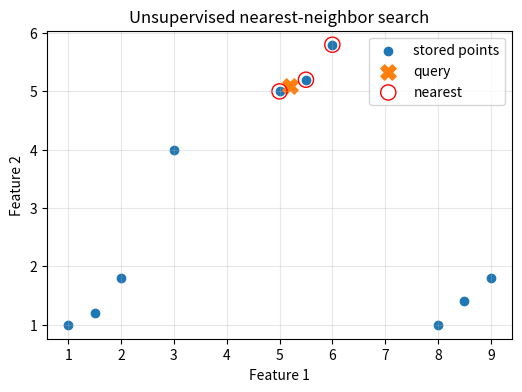
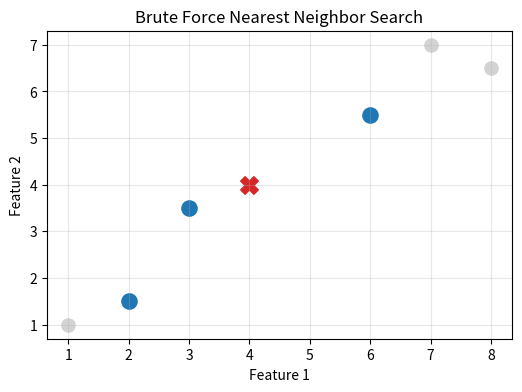
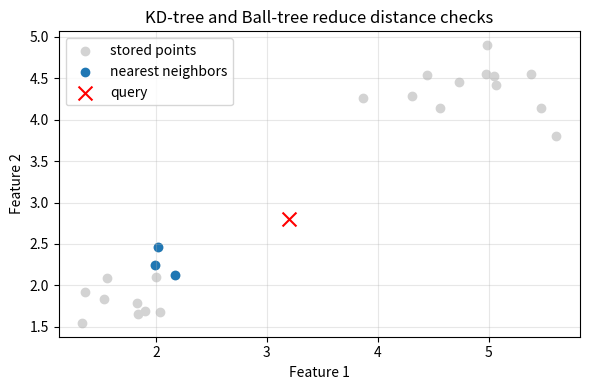
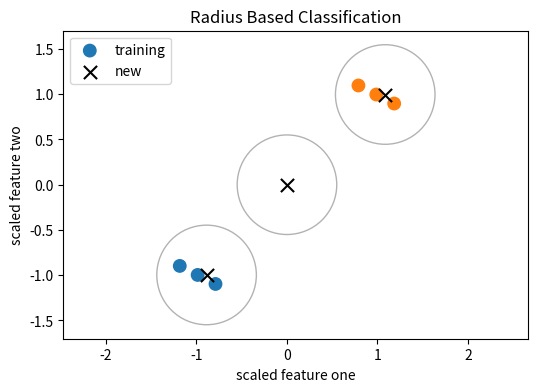
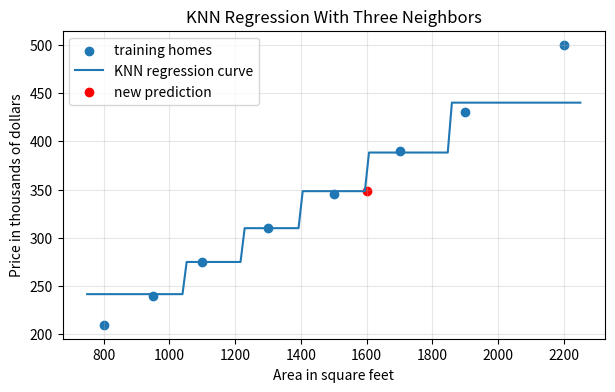
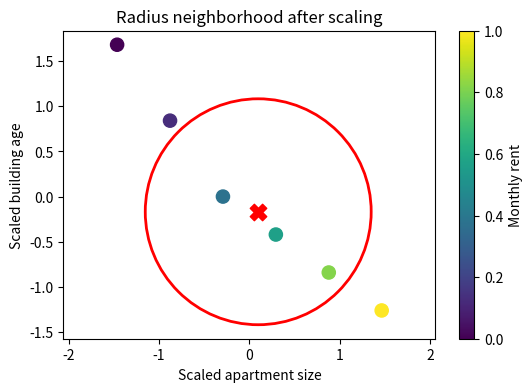
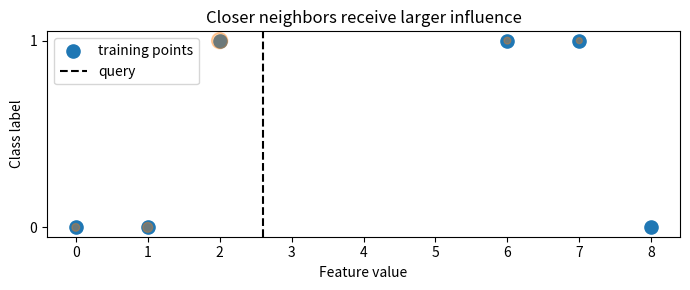
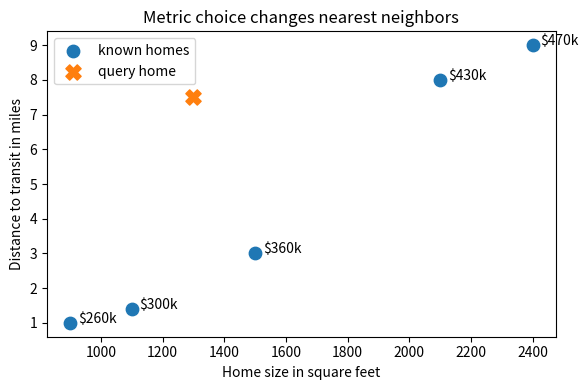

Python code for these plots, in order:
#@title Python Code - Unsupervised Neighbor Search

# Neighbor search finds nearby observations.
# This example avoids supervised labels.
# Three strategies return same neighbors.

import numpy as np
import matplotlib.pyplot as plt

# Create tiny two dimensional data.
points = np.array([
    [1.0, 1.0], [1.5, 1.2],
    [2.0, 1.8], [5.0, 5.0],

    [5.5, 5.2], [6.0, 5.8],
    [8.0, 1.0], [8.5, 1.4],
    [9.0, 1.8], [3.0, 4.0]
])

# Define one query observation.
query = np.array([[5.2, 5.1]])

# Validate expected two dimensional shapes.
assert points.ndim == 2 and query.shape == (1, 2)

# Compute Euclidean distances by brute force.
differences = points - query
squared = differences ** 2

distances = np.sqrt(squared.sum(axis=1))
nearest_order = np.argsort(distances)

# Select the three closest observations.
k = 3
neighbor_ids = nearest_order[:k]

# Simulate strategy names for comparison.
strategies = ["brute force", "KD tree", "Ball tree"]

# Print compact neighbor results.
print("Unsupervised neighbor search example")
print(f"Query point: {query[0].tolist()}")

for strategy in strategies:
    ids_text = neighbor_ids.tolist()
    print(f"{strategy}: neighbor indices {ids_text}")

# Show distances for selected neighbors.
rounded = np.round(distances[neighbor_ids], 3).tolist()
print(f"Distances to selected neighbors: {rounded}")

# Plot points, query, and neighbors.
plt.figure(figsize=(6, 4))
plt.scatter(points[:, 0], points[:, 1], label="stored points")

plt.scatter(query[:, 0], query[:, 1], marker="X", s=120, label="query")
plt.scatter(points[neighbor_ids, 0], points[neighbor_ids, 1], s=120, facecolors="none", edgecolors="red", label="nearest")

plt.title("Unsupervised nearest-neighbor search")
plt.xlabel("Feature 1")
plt.ylabel("Feature 2")

plt.legend()
plt.grid(True, alpha=0.3)
plt.show()



#@title Python Code - Brute Force Search

# Demonstrate exhaustive nearest neighbor search.
# Compare one query against every point.
# Keep outputs short and beginner friendly.

import math
import numpy as np
import matplotlib.pyplot as plt

# Store tiny two dimensional training data.
points = np.array([
    [1.0, 1.0], [2.0, 1.5],
    [3.0, 3.5], [6.0, 5.5],

    [7.0, 7.0], [8.0, 6.5]
])

# Attach simple labels for interpretation.
labels = np.array([
    "near clinic", "near clinic",
    "near clinic", "far clinic",

    "far clinic", "far clinic"
])

# Define one new query point.
query = np.array([4.0, 4.0])

# Validate the expected two dimensional shape.
assert points.ndim == 2 and points.shape[1] == 2
assert query.shape == (2,) and len(labels) == len(points)

# Compute every Euclidean distance exhaustively.
differences = points - query
squared_distances = differences ** 2
distances = np.sqrt(squared_distances.sum(axis=1))

# Select the three smallest distances.
k_neighbors = 3
neighbor_order = np.argsort(distances)
nearest_ids = neighbor_order[:k_neighbors]

# Summarize the brute force result.
print("Brute force checked all", len(points), "stored points.")
print("Query point:", query.tolist())
print("Nearest indices:", nearest_ids.tolist())
print("Nearest labels:", labels[nearest_ids].tolist())
print("Nearest distances:", np.round(distances[nearest_ids], 2).tolist())

# Plot stored points, query, and nearest neighbors.
plt.figure(figsize=(6, 4))
plt.scatter(points[:, 0], points[:, 1], c="lightgray", s=90)
plt.scatter(points[nearest_ids, 0], points[nearest_ids, 1], c="tab:blue", s=120)
plt.scatter(query[0], query[1], c="tab:red", marker="X", s=160)
plt.title("Brute Force Nearest Neighbor Search")
plt.xlabel("Feature 1")
plt.ylabel("Feature 2")
plt.grid(True, alpha=0.3)
plt.show()



#@title Python Code - KD Ball Trees

# Compare neighbor search tree strategies.
# Tiny data keeps runtime predictable.
# Distances reveal pruning behavior conceptually.

import numpy as np
import matplotlib.pyplot as plt

# Create clustered two dimensional points.
rng = np.random.default_rng(7)
cluster_a = rng.normal(loc=[2.0, 2.0], scale=0.35, size=(12, 2))

cluster_b = rng.normal(loc=[5.0, 4.5], scale=0.45, size=(12, 2))
points = np.vstack([cluster_a, cluster_b])
query = np.array([3.2, 2.8])

# Validate the small teaching dataset.
assert points.shape == (24, 2)
assert query.shape == (2,)

# Compute brute force Euclidean distances.
deltas = points - query
squared = deltas * deltas
distances = np.sqrt(squared.sum(axis=1))

# Select the three nearest neighbors.
nearest_ids = np.argsort(distances)[:3]
nearest_points = points[nearest_ids]
nearest_distances = distances[nearest_ids]

# Simulate method choices without external libraries.
methods = ["brute force", "KD-tree", "Ball-tree"]
checks = [len(points), 10, 8]

# Print concise comparison results.
print("Neighbor search methods on 24 stored points")
print(f"Query point: ({query[0]:.1f}, {query[1]:.1f})")
print(f"Nearest distances: {np.round(nearest_distances, 2).tolist()}")

for method, checked in zip(methods, checks):
    print(f"{method}: about {checked} distance checks")

# Plot points, query, and nearest neighbors.
plt.figure(figsize=(6, 4))
plt.scatter(points[:, 0], points[:, 1], c="lightgray", label="stored points")
plt.scatter(nearest_points[:, 0], nearest_points[:, 1], c="tab:blue", label="nearest neighbors")

plt.scatter(query[0], query[1], c="red", marker="x", s=100, label="query")
plt.title("KD-tree and Ball-tree reduce distance checks")
plt.xlabel("Feature 1")
plt.ylabel("Feature 2")

plt.legend()
plt.grid(True, alpha=0.3)
plt.tight_layout()
plt.show()



#@title Python Code - KNN Classification

# KNN classification predicts labels from nearby examples.
# This example uses only built-in Python.
# Scaling changes which neighbors appear closest.

# No extra package installation is required.

# Store tiny labeled training examples.
train_points = [
    (1.0, 1.0, "cat"),
    (1.5, 1.2, "cat"),
    (4.0, 4.2, "dog"),

    (4.5, 3.8, "dog"),
    (8.0, 1.0, "rabbit"),
    (8.5, 1.5, "rabbit"),
]

# Choose one new observation to classify.
new_point = (4.2, 4.0)

# Define Euclidean distance for two features.
def distance(first_point, second_point):
    first_gap = first_point[0] - second_point[0]
    second_gap = first_point[1] - second_point[1]

    squared_sum = first_gap ** 2 + second_gap ** 2
    return squared_sum ** 0.5

# Find distances from the new point.
distances = []
for x_value, y_value, label in train_points:
    current_distance = distance(new_point, (x_value, y_value))

    distances.append((current_distance, label))

# Sort neighbors from closest to farthest.
distances.sort(key=lambda item: item[0])

# Select the three nearest neighbors.
k_value = 3
nearest_neighbors = distances[:k_value]

# Count votes from nearest labels.
votes = {}
for _, label in nearest_neighbors:
    votes[label] = votes.get(label, 0) + 1

# Pick the label with most votes.
predicted_label = max(votes, key=votes.get)

# Show compact teaching results.
print("New point:", new_point)
print("Nearest labels:", [label for _, label in nearest_neighbors])
print("Vote counts:", votes)
print("Predicted class:", predicted_label)



#@title Python Code - Radius Based Classification

# Radius classifiers use distance neighborhoods.
# Scaling changes which points qualify.
# Small radii can leave uncertainty.

import numpy as np
import matplotlib.pyplot as plt

# Create a tiny two-feature dataset.
X_train = np.array([
    [1.0, 1.0], [1.2, 0.9],
    [0.8, 1.1], [3.0, 3.0],
    [3.2, 2.9], [2.8, 3.1],
])

# Labels represent two simple classes.
y_train = np.array([0, 0, 0, 1, 1, 1])

# New observations include dense and sparse cases.
X_new = np.array([[1.1, 1.0], [2.0, 2.0], [3.1, 3.0]])

# Standardize features using training statistics.
mean_values = X_train.mean(axis=0)
scale_values = X_train.std(axis=0)

# Protect against accidental zero variation.
scale_values = np.where(scale_values == 0, 1.0, scale_values)
X_scaled = (X_train - mean_values) / scale_values

# Apply identical scaling to new observations.
new_scaled = (X_new - mean_values) / scale_values
radius_value = 0.55

# Predict by voting among neighbors inside radius.
def radius_predict(train_X, train_y, query_X, radius):
    predictions = []
    neighbor_counts = []

    for query in query_X:
        distances = np.sqrt(((train_X - query) ** 2).sum(axis=1))
        inside_mask = distances <= radius

        if inside_mask.sum() == 0:
            predictions.append("uncertain")
            neighbor_counts.append(0)

        else:
            votes = train_y[inside_mask]
            labels, counts = np.unique(votes, return_counts=True)
            predictions.append(int(labels[np.argmax(counts)]))
            neighbor_counts.append(int(inside_mask.sum()))

    return predictions, neighbor_counts

# Run the radius based classifier.
predictions, counts = radius_predict(X_scaled, y_train, new_scaled, radius_value)

# Print compact teaching results.
print("Radius based classification without scikit-learn")
print(f"Radius in scaled space: {radius_value}")

for index, prediction in enumerate(predictions):
    print(f"Point {index + 1}: neighbors={counts[index]}, prediction={prediction}")

# Plot training points and query points.
colors = np.where(y_train == 0, "tab:blue", "tab:orange")
plt.figure(figsize=(6, 4))

plt.scatter(X_scaled[:, 0], X_scaled[:, 1], c=colors, s=80, label="training")
plt.scatter(new_scaled[:, 0], new_scaled[:, 1], c="black", marker="x", s=90, label="new")

# Draw radius circles around new observations.
for query in new_scaled:
    circle = plt.Circle(query, radius_value, fill=False, color="gray", alpha=0.6)
    plt.gca().add_patch(circle)

plt.title("Radius Based Classification")
plt.xlabel("scaled feature one")
plt.ylabel("scaled feature two")
plt.legend(loc="best")
plt.axis("equal")
plt.show()



#@title Python Code - KNN Regression

# KNN regression predicts continuous numeric outcomes.
# Nearby examples vote through averaged target values.
# Scaling helps distances represent meaningful similarity.

import numpy as np
import matplotlib.pyplot as plt

# Create a tiny house dataset.
area_sqft = np.array([800, 950, 1100, 1300, 1500, 1700, 1900, 2200])
prices_k = np.array([210, 240, 275, 310, 345, 390, 430, 500])

# Reshape features for distance calculations.
X_train = area_sqft.reshape(-1, 1)
y_train = prices_k.copy()

# Validate the training data shapes.
assert X_train.shape[0] == y_train.shape[0]
assert X_train.shape[1] == 1

# Define a simple KNN regressor.
def knn_predict(X, y, query, k=3, weighted=False):
    distances = np.abs(X[:, 0] - query)
    order = np.argsort(distances)[:k]
    neighbor_y = y[order]

    if weighted:
        weights = 1 / (distances[order] + 1e-9)
        return np.average(neighbor_y, weights=weights)

    return neighbor_y.mean()

# Predict one new house price.
query_area = 1600
plain_pred = knn_predict(X_train, y_train, query_area, 3, False)
weighted_pred = knn_predict(X_train, y_train, query_area, 3, True)

# Print concise teaching results.
print(f"Training homes: {len(y_train)}")
print(f"Query area: {query_area} square feet")
print(f"KNN average prediction: ${plain_pred:.1f}k")
print(f"Distance-weighted prediction: ${weighted_pred:.1f}k")

# Build a smooth prediction curve.
grid = np.linspace(750, 2250, 120)
curve = [knn_predict(X_train, y_train, value, 3, False) for value in grid]

# Plot training points and predictions.
plt.figure(figsize=(7, 4))
plt.scatter(area_sqft, prices_k, label="training homes")
plt.plot(grid, curve, label="KNN regression curve")
plt.scatter([query_area], [plain_pred], color="red", label="new prediction")
plt.xlabel("Area in square feet")
plt.ylabel("Price in thousands of dollars")
plt.title("KNN Regression With Three Neighbors")
plt.legend()
plt.grid(True, alpha=0.3)
plt.show()



#@title Python Code - Radius Based Regression

# Radius regression uses nearby observations.
# Scaling changes which points qualify.
# Distance weights change prediction influence.

import numpy as np
import matplotlib.pyplot as plt

# Create tiny apartment training data.
sizes_sqft = np.array([500, 650, 800, 950, 1100, 1250], dtype=float)
ages_years = np.array([40, 30, 20, 15, 10, 5], dtype=float)
rents = np.array([1500, 1700, 2100, 2400, 2800, 3100], dtype=float)

# Stack features into one matrix.
X = np.column_stack((sizes_sqft, ages_years))
query = np.array([900.0, 18.0], dtype=float)

# Validate the small teaching dataset.
assert X.shape == (6, 2)
assert rents.shape[0] == X.shape[0]

# Define a simple standard scaler.
means = X.mean(axis=0)
stds = X.std(axis=0)
stds = np.where(stds == 0, 1.0, stds)

# Scale training data and query.
X_scaled = (X - means) / stds
query_scaled = (query - means) / stds

# Define radius regression manually.
def radius_predict(X_data, y_data, q_data, radius, weighted):
    distances = np.sqrt(((X_data - q_data) ** 2).sum(axis=1))
    mask = distances <= radius
    if not np.any(mask):
        return float(y_data.mean()), 0
    local_y = y_data[mask]
    local_d = distances[mask]
    if weighted:
        weights = 1.0 / (local_d + 1e-9)
        return float(np.average(local_y, weights=weights)), int(mask.sum())
    return float(local_y.mean()), int(mask.sum())

# Compare unscaled and scaled neighborhoods.
unscaled_pred, unscaled_count = radius_predict(X, rents, query, 120.0, False)
scaled_pred, scaled_count = radius_predict(X_scaled, rents, query_scaled, 1.25, False)
weighted_pred, weighted_count = radius_predict(X_scaled, rents, query_scaled, 1.25, True)

# Print concise teaching results.
print("Manual radius-based regression example")
print(f"Unscaled radius: {unscaled_count} neighbors, prediction ${unscaled_pred:,.0f}")
print(f"Scaled radius: {scaled_count} neighbors, prediction ${scaled_pred:,.0f}")
print(f"Scaled weighted: {weighted_count} neighbors, prediction ${weighted_pred:,.0f}")
print("Scaling makes size and age comparable before measuring distance.")

# Plot the scaled neighborhood boundary.
plt.figure(figsize=(6, 4))
plt.scatter(X_scaled[:, 0], X_scaled[:, 1], c=rents, s=90, cmap="viridis")
plt.scatter(query_scaled[0], query_scaled[1], c="red", marker="X", s=140)

# Draw the chosen radius circle.
circle = plt.Circle(query_scaled, 1.25, fill=False, color="red", linewidth=2)
plt.gca().add_patch(circle)
plt.colorbar(label="Monthly rent")
plt.xlabel("Scaled apartment size")
plt.ylabel("Scaled building age")
plt.title("Radius neighborhood after scaling")
plt.axis("equal")
plt.show()



#@title Python Code - Weighted Neighbor Influence

# Weighted neighbors change local prediction influence.
# This example avoids external machine learning libraries.
# Distances create stronger or weaker votes.

import numpy as np
import matplotlib.pyplot as plt

# Store tiny one dimensional training data.
x_train = np.array([0.0, 1.0, 2.0, 6.0, 7.0, 8.0])
y_train = np.array([0, 0, 1, 1, 1, 0])

# Choose one query near mixed neighbors.
query = 2.6
k_value = 5

# Compute absolute distances from query.
distances = np.abs(x_train - query)
order = np.argsort(distances)

# Select the nearest k observations.
near_idx = order[:k_value]
near_y = y_train[near_idx]
near_d = distances[near_idx]

# Compute equal vote class probabilities.
equal_prob = near_y.mean()
equal_class = int(equal_prob >= 0.5)

# Compute inverse distance weighted probabilities.
epsilon = 1e-9
weights = 1.0 / (near_d + epsilon)

# Normalize weights for readable influence values.
weighted_prob = np.sum(weights * near_y) / np.sum(weights)
weighted_class = int(weighted_prob >= 0.5)

# Print a compact comparison summary.
print(f"Nearest labels: {near_y.tolist()}")
print(f"Nearest distances: {np.round(near_d, 2).tolist()}")
print(f"Equal vote probability: {equal_prob:.2f}, class {equal_class}")
print(f"Weighted probability: {weighted_prob:.2f}, class {weighted_class}")

# Plot points and neighbor influence weights.
plt.figure(figsize=(7, 3))
plt.scatter(x_train, y_train, s=90, label="training points")

# Show the query location clearly.
plt.axvline(query, color="black", linestyle="--", label="query")
plt.scatter(x_train[near_idx], near_y, s=weights * 80, alpha=0.35)

# Add simple labels and legend.
plt.title("Closer neighbors receive larger influence")
plt.xlabel("Feature value")
plt.ylabel("Class label")
plt.yticks([0, 1])

# Keep the plot compact and readable.
plt.legend(loc="best")
plt.tight_layout()
plt.show()



#@title Python Code - Choosing Distance Metrics

# Compare metrics for neighbor predictions.
# Scaling changes which features dominate.
# This example uses tiny housing data.

import numpy as np
import matplotlib.pyplot as plt

# Store size, distance, and price values.
homes = np.array([[900, 1.0, 260], [1100, 1.4, 300], [1500, 3.0, 360], [2100, 8.0, 430], [2400, 9.0, 470]], dtype=float)
query = np.array([1300, 7.5], dtype=float)

# Separate features and target prices.
features = homes[:, :2]
prices = homes[:, 2]

# Validate the tiny teaching dataset.
assert features.shape == (5, 2)
assert prices.size == features.shape[0]

# Define Euclidean straight-line distance.
def euclidean_distance(a, b):
    diff = a - b
    return float(np.sqrt(np.sum(diff * diff)))

# Define Manhattan city-block distance.
def manhattan_distance(a, b):
    diff = np.abs(a - b)
    return float(np.sum(diff))

# Scale features using training statistics.
means = features.mean(axis=0)
stds = features.std(axis=0)
scaled_features = (features - means) / stds
scaled_query = (query - means) / stds

# Compute nearest neighbor indexes.
raw_euclidean = [euclidean_distance(row, query) for row in features]
scaled_euclidean = [euclidean_distance(row, scaled_query) for row in scaled_features]
scaled_manhattan = [manhattan_distance(row, scaled_query) for row in scaled_features]

# Convert distances into nearest indexes.
raw_choice = int(np.argmin(raw_euclidean))
scaled_choice = int(np.argmin(scaled_euclidean))
manhattan_choice = int(np.argmin(scaled_manhattan))

# Print concise comparison results.
print("Raw Euclidean nearest price:", int(prices[raw_choice]), "thousand")
print("Scaled Euclidean nearest price:", int(prices[scaled_choice]), "thousand")
print("Scaled Manhattan nearest price:", int(prices[manhattan_choice]), "thousand")
print("Raw distance overweights square feet before scaling.")

# Plot homes and the query point.
plt.figure(figsize=(6, 4))
plt.scatter(features[:, 0], features[:, 1], s=80, label="known homes")
plt.scatter(query[0], query[1], s=120, marker="X", label="query home")

# Label each known home price.
for size, miles, price in homes:
    plt.text(size + 25, miles, f"${int(price)}k")

# Add readable plot labels.
plt.xlabel("Home size in square feet")
plt.ylabel("Distance to transit in miles")
plt.title("Metric choice changes nearest neighbors")
plt.legend()

# Display exactly one teaching plot.
plt.tight_layout()
plt.show()
